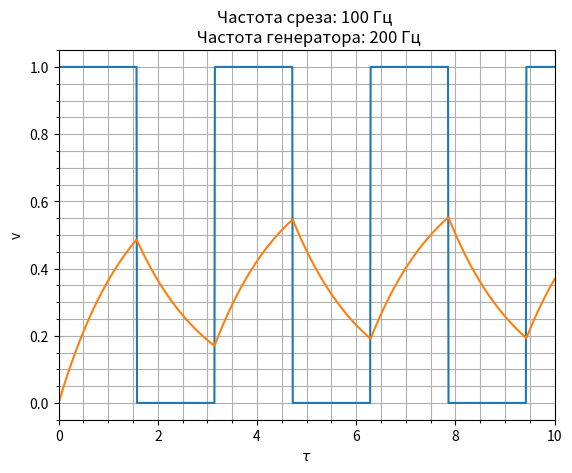

Write the Python code that produced this figure.
import numpy as np
import matplotlib.pyplot as plt

C = 47 * 10 ** -9  # емкость
E_m = 10  # амплитуда ЭДС гениератора
R = 10 ** 5  # Сопротивление нагрузки
r = 33860  # сопротивление


# def E(tau, w):  # входной сигнал_2
#     if np.sin(w * tau * r * C) < 0:
#         return 0
#     else:
#         return E_m * np.sin(w * tau * r * C)
def E(tau, w):  # входной сигнал_прямоугольный
    if np.sin(w * tau * r * C) < 0:
        return 0
    else:
        return E_m

def equation(tau, v, w):  # диффур
    return E(tau, w) / E_m - v * (1 + r / R)


def mama(w, tau, h):  # функция численного решения диффура
    x = [0]  # выходное напряжение
    for i in range(len(tau) - 1):
        k0 = h * equation(tau[i], x[i], w)
        k1 = h * equation(tau[i] + 0.5 * h, x[i] + 0.5 * k0, w)
        k2 = h * equation(tau[i] + 0.5 * h, x[i] + 0.5 * k1, w)
        k3 = h * equation(tau[i] + h, x[i] + k2, w)
        x.append(x[i] + (1 / 6) * (k0 + 2 * k1 + 2 * k2 + k3))
    return x


# Зависимость напряжения от времени:
def time(f, tau, h):
    w = f * 2 * np.pi  # циклическая частота генератора
    x = mama(w, tau, h)

    plt.plot([i for i in tau], [E(i, w) / E_m for i in tau])  # начальный сигнал генератора
    plt.plot([i for i in tau], x)  # выходное напряжение
    plt.title(f'Частота среза: {round(1 / (2 * np.pi * C * r))} Гц \n Частота генератора: {round(w / (2 * np.pi))} Гц')
    plt.xlabel(r'$\tau$')
    plt.ylabel('v')
    plt.grid(which="both")
    plt.minorticks_on()
    plt.xlim(0, tau[-1])
    plt.show()


# АЧХ:
def fr(start, stop, step, tau, h):
    u_max = []  # массив асплитудных значений напряжения на выходе
    f = []  # массив циклической частоты
    for i in range(start, stop, step):
        u_max.append(max(mama(2 * np.pi * i, tau, h)))
        f.append(i)

    plt.plot([round(1 / (2 * np.pi * C * r)) for _ in u_max], u_max)  # прямая частоты среза
    plt.plot(f, u_max)  # АЧХ
    plt.xlabel('f, Гц')
    plt.ylabel(r'$v_m$')
    plt.title(f'Частота среза: {round(1 / (2 * np.pi * C * r))} Гц')
    plt.grid(which="both")
    plt.minorticks_on()
    plt.show()


tau = np.linspace(0, 10, 1001)
h = (tau[1] - tau[0]) / 2  # разбиение

time(200, tau, h)  # задаем входную частоту, массив времени, разбиение и строим v(t)

# fr(0, 1600, 10, tau, h)  # v(w), задается начальное, конечное значение частоты и шаг
